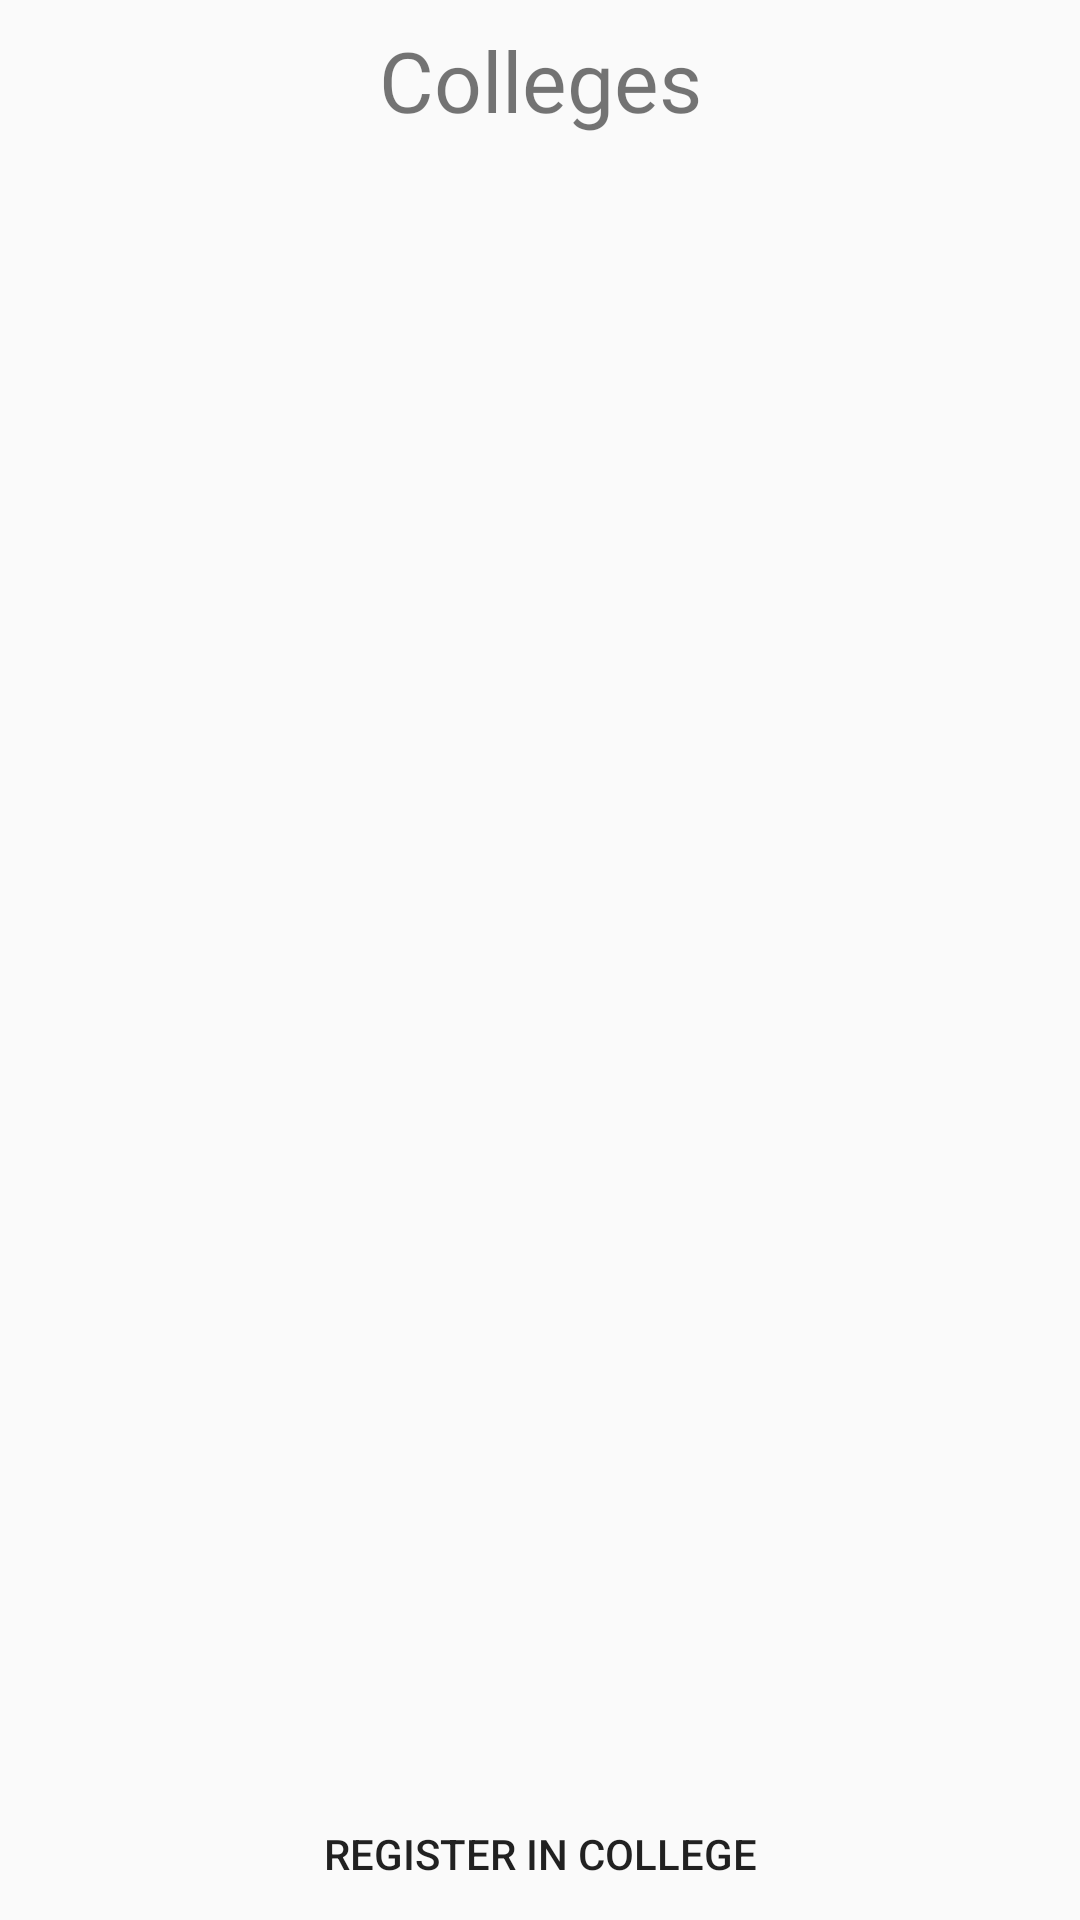

Android layout source for this screen:
<!-- AndroidManifest.xml: application theme AppTheme.NoActionBar -->
<!-- res/layout/bottom_sheet_college_switch.xml -->
<?xml version="1.0" encoding="utf-8"?>
<android.support.constraint.ConstraintLayout xmlns:android="http://schemas.android.com/apk/res/android"
    xmlns:app="http://schemas.android.com/apk/res-auto"
    xmlns:tools="http://schemas.android.com/tools"
    android:layout_width="match_parent"
    android:layout_height="match_parent">

    <ListView
        android:id="@+id/listview"
        android:layout_width="421dp"
        android:layout_height="wrap_content"

        android:layout_marginBottom="8dp"
        app:layout_constraintBottom_toTopOf="@+id/button2"
        app:layout_constraintTop_toBottomOf="@+id/textView22"
        app:layout_constraintVertical_bias="0.0"
        tools:layout_editor_absoluteX="-8dp" />

    <Button
        android:id="@+id/button2"
        android:layout_width="354dp"
        android:layout_height="44dp"
        android:text="Register in College"
        app:layout_constraintBottom_toBottomOf="parent"
        app:layout_constraintEnd_toEndOf="parent"
        android:background="@drawable/button_bg"
        android:textColor="@color/fontWhiteEnable"
        app:layout_constraintHorizontal_bias="0.491"
        app:layout_constraintStart_toStartOf="parent" />

    <TextView
        android:id="@+id/textView22"
        android:layout_width="342dp"
        android:layout_height="77dp"
        android:layout_marginStart="8dp"
        android:layout_marginTop="8dp"
        android:layout_marginEnd="8dp"
        android:fontFamily="@font/pacifico"
        android:text="Colleges"
        android:textAlignment="center"
        android:textSize="28dp"
        app:layout_constraintEnd_toEndOf="parent"
        app:layout_constraintStart_toStartOf="parent"
        app:layout_constraintTop_toTopOf="parent" />
</android.support.constraint.ConstraintLayout>
<!-- resources referenced by this layout -->
<resources>
  <style name="AppTheme.NoActionBar">
          <item name="windowActionBar">false</item>
          <item name="windowNoTitle">true</item>
      </style>
</resources>
